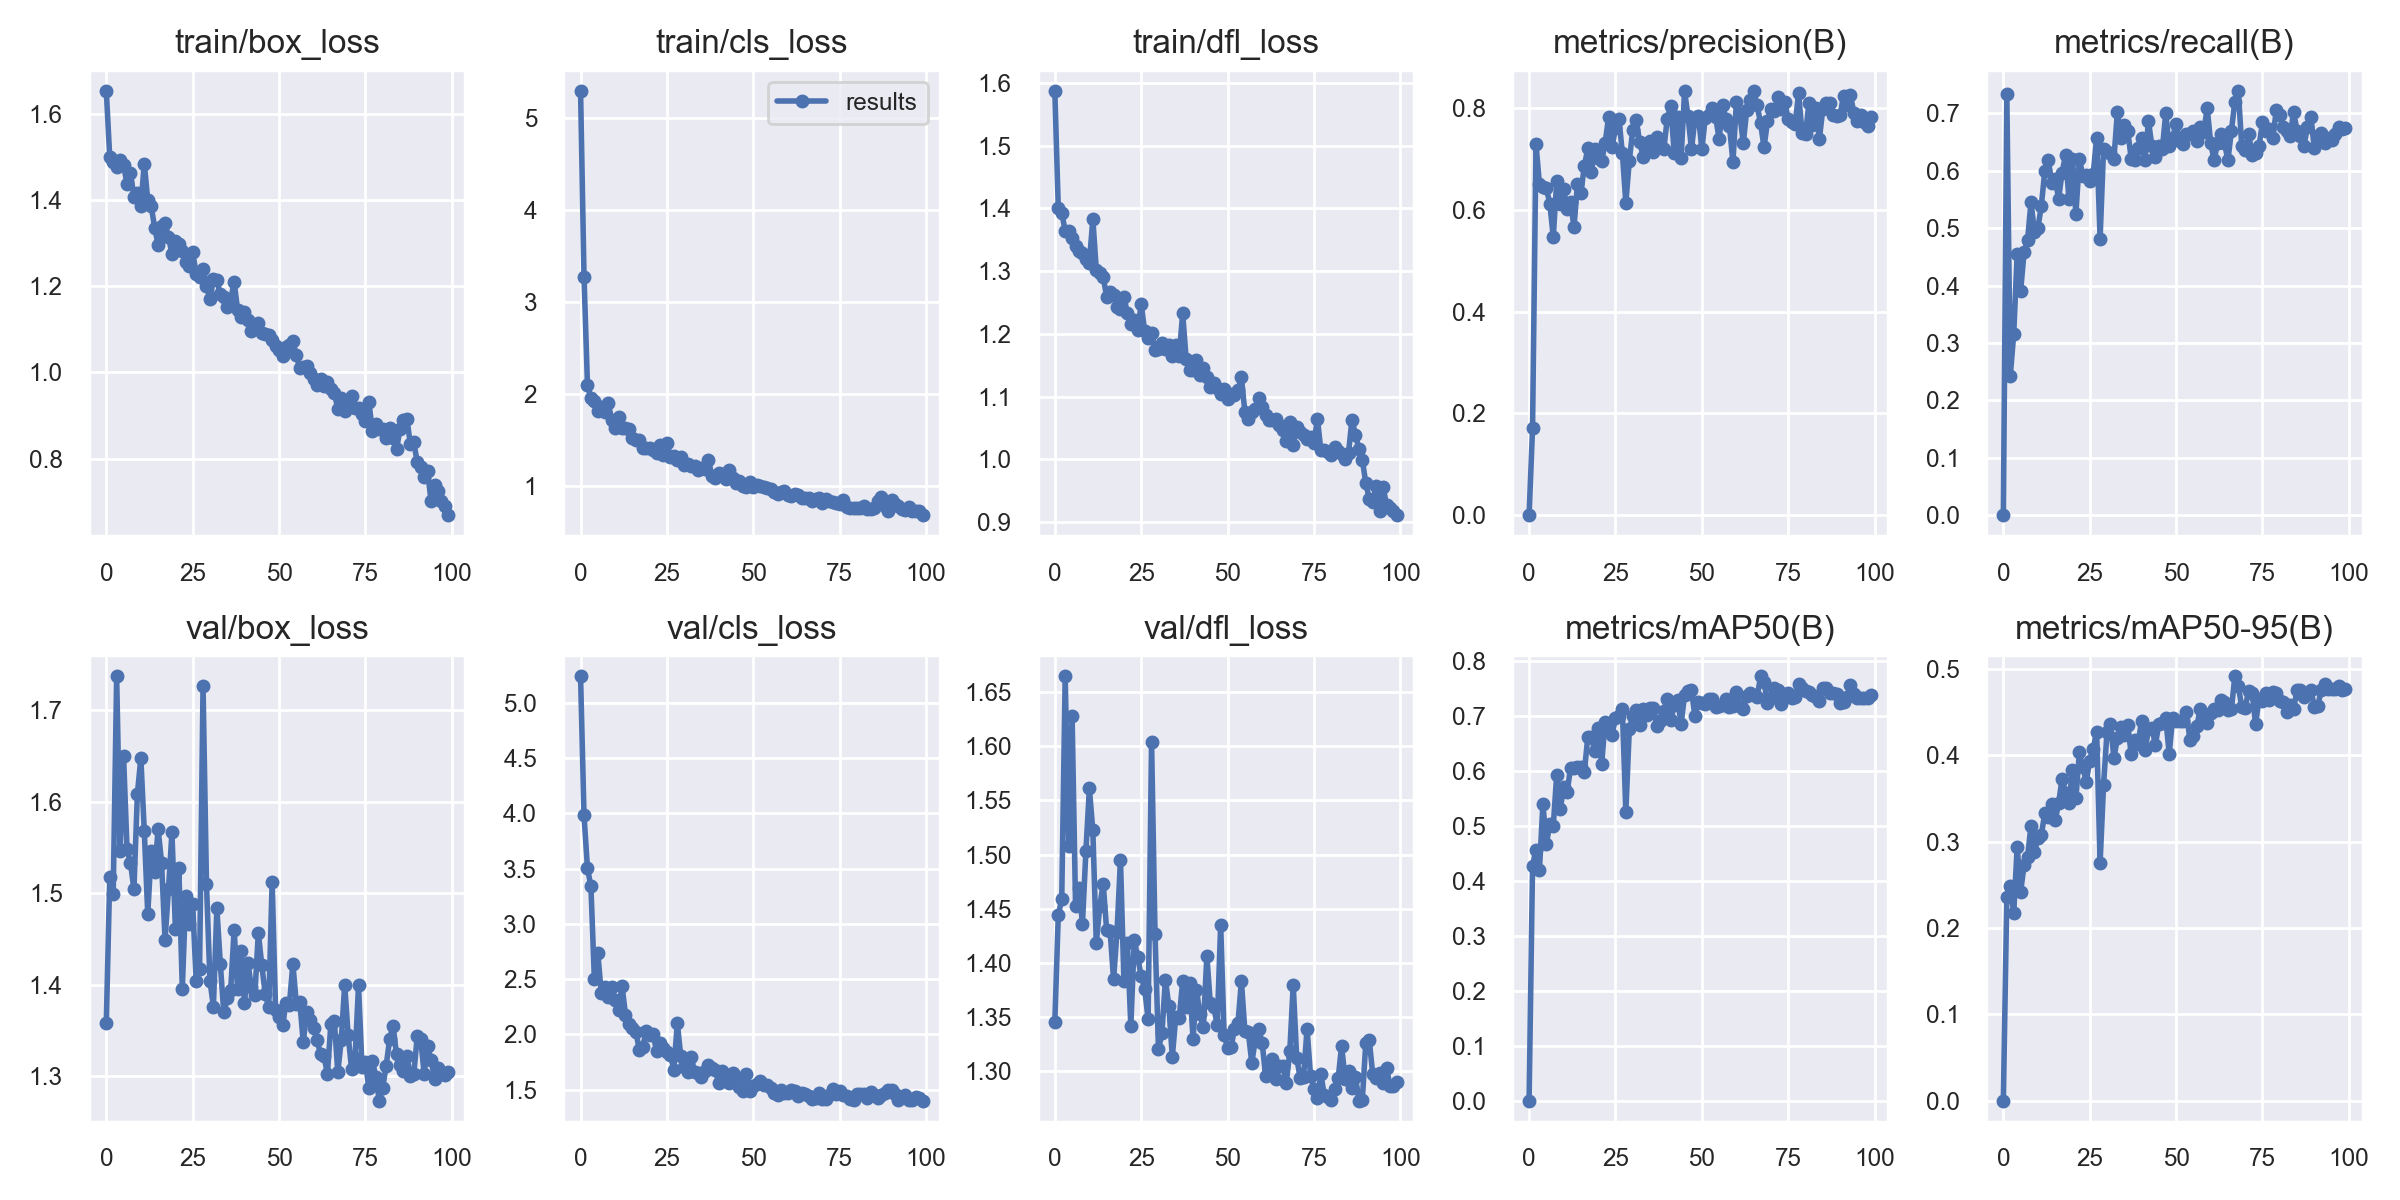

The table this chart was drawn from, first rows:
epoch, train/box_loss, train/cls_loss, train/dfl_loss, metrics/precision(B), metrics/recall(B), metrics/mAP50(B), metrics/mAP50-95(B), val/box_loss, val/cls_loss, val/dfl_loss, lr/pg0, lr/pg1, lr/pg2
0, 1.653, 5.3, 1.587, 0, 0, 0, 0, 1.358, 5.238, 1.345, 0.0739, 0.0029, 0.0029
1, 1.498, 3.281, 1.4, 0.1702, 0.7333, 0.4268, 0.236, 1.518, 3.981, 1.444, 0.04684, 0.005842, 0.005842
2, 1.488, 2.099, 1.393, 0.7287, 0.2424, 0.4567, 0.2489, 1.499, 3.504, 1.459, 0.01972, 0.008724, 0.008724
3, 1.476, 1.96, 1.364, 0.6502, 0.3154, 0.4197, 0.217, 1.737, 3.339, 1.665, 0.009703, 0.009703, 0.009703
4, 1.493, 1.931, 1.364, 0.6453, 0.4546, 0.5401, 0.2934, 1.546, 2.5, 1.508, 0.009703, 0.009703, 0.009703
5, 1.481, 1.819, 1.352, 0.642, 0.3909, 0.4671, 0.242, 1.649, 2.734, 1.628, 0.009604, 0.009604, 0.009604
6, 1.436, 1.858, 1.34, 0.6125, 0.4576, 0.5026, 0.2724, 1.548, 2.374, 1.453, 0.009505, 0.009505, 0.009505
7, 1.462, 1.808, 1.332, 0.5465, 0.4788, 0.5, 0.2821, 1.533, 2.429, 1.469, 0.009406, 0.009406, 0.009406
8, 1.407, 1.906, 1.328, 0.6562, 0.5454, 0.5931, 0.3185, 1.504, 2.335, 1.436, 0.009307, 0.009307, 0.009307
9, 1.416, 1.717, 1.319, 0.6108, 0.4939, 0.5297, 0.2876, 1.609, 2.429, 1.504, 0.009208, 0.009208, 0.009208
10, 1.386, 1.634, 1.313, 0.641, 0.5, 0.57, 0.304, 1.648, 2.316, 1.561, 0.009109, 0.009109, 0.009109
11, 1.484, 1.754, 1.383, 0.6026, 0.5394, 0.5606, 0.3077, 1.567, 2.223, 1.522, 0.00901, 0.00901, 0.00901
12, 1.399, 1.635, 1.302, 0.6149, 0.6, 0.6056, 0.3332, 1.477, 2.442, 1.418, 0.008911, 0.008911, 0.008911
13, 1.385, 1.638, 1.297, 0.5661, 0.6182, 0.6051, 0.3284, 1.546, 2.18, 1.452, 0.008812, 0.008812, 0.008812
14, 1.335, 1.626, 1.291, 0.6513, 0.5788, 0.6063, 0.344, 1.523, 2.098, 1.473, 0.008713, 0.008713, 0.008713
15, 1.296, 1.527, 1.259, 0.634, 0.5848, 0.6072, 0.3244, 1.57, 2.059, 1.43, 0.008614, 0.008614, 0.008614
16, 1.338, 1.503, 1.267, 0.6867, 0.5515, 0.5985, 0.3445, 1.534, 2.026, 1.43, 0.008515, 0.008515, 0.008515
17, 1.346, 1.503, 1.261, 0.7208, 0.597, 0.6621, 0.3729, 1.449, 1.86, 1.385, 0.008416, 0.008416, 0.008416
18, 1.315, 1.414, 1.243, 0.6736, 0.6273, 0.6612, 0.3567, 1.505, 1.888, 1.429, 0.008317, 0.008317, 0.008317
19, 1.274, 1.421, 1.24, 0.7189, 0.5502, 0.6369, 0.345, 1.566, 2.032, 1.495, 0.008218, 0.008218, 0.008218
20, 1.306, 1.42, 1.258, 0.7018, 0.6212, 0.6777, 0.3827, 1.461, 1.994, 1.383, 0.008119, 0.008119, 0.008119
21, 1.296, 1.393, 1.233, 0.6955, 0.5242, 0.6122, 0.35, 1.527, 2.004, 1.419, 0.00802, 0.00802, 0.00802
22, 1.281, 1.362, 1.215, 0.7314, 0.6212, 0.6896, 0.4034, 1.396, 1.849, 1.342, 0.007921, 0.007921, 0.007921
23, 1.255, 1.454, 1.222, 0.7816, 0.5909, 0.6861, 0.386, 1.497, 1.925, 1.421, 0.007822, 0.007822, 0.007822
24, 1.247, 1.342, 1.206, 0.7227, 0.5922, 0.6654, 0.3694, 1.466, 1.878, 1.405, 0.007723, 0.007723, 0.007723
25, 1.28, 1.476, 1.248, 0.7604, 0.5818, 0.6963, 0.3935, 1.489, 1.846, 1.388, 0.007624, 0.007624, 0.007624
26, 1.228, 1.319, 1.204, 0.7796, 0.5939, 0.699, 0.4076, 1.404, 1.818, 1.376, 0.007525, 0.007525, 0.007525
27, 1.221, 1.331, 1.194, 0.7115, 0.6575, 0.7117, 0.4273, 1.417, 1.683, 1.348, 0.007426, 0.007426, 0.007426
28, 1.24, 1.289, 1.201, 0.6138, 0.4818, 0.5248, 0.2753, 1.726, 2.102, 1.604, 0.007327, 0.007327, 0.007327
29, 1.201, 1.319, 1.175, 0.6962, 0.6388, 0.6753, 0.3654, 1.51, 1.805, 1.427, 0.007228, 0.007228, 0.007228
30, 1.169, 1.228, 1.176, 0.7572, 0.6333, 0.6996, 0.4265, 1.404, 1.705, 1.32, 0.007129, 0.007129, 0.007129
31, 1.215, 1.247, 1.186, 0.7769, 0.6303, 0.7108, 0.4359, 1.376, 1.659, 1.335, 0.00703, 0.00703, 0.00703
32, 1.214, 1.221, 1.176, 0.7333, 0.6212, 0.6828, 0.3971, 1.483, 1.795, 1.385, 0.006931, 0.006931, 0.006931
33, 1.181, 1.218, 1.183, 0.7049, 0.7021, 0.7133, 0.4193, 1.423, 1.664, 1.361, 0.006832, 0.006832, 0.006832
34, 1.175, 1.181, 1.165, 0.7295, 0.6576, 0.7017, 0.433, 1.37, 1.652, 1.313, 0.006733, 0.006733, 0.006733
35, 1.151, 1.197, 1.183, 0.7349, 0.6804, 0.7151, 0.4234, 1.385, 1.618, 1.35, 0.006634, 0.006634, 0.006634
36, 1.167, 1.192, 1.165, 0.7139, 0.6697, 0.714, 0.4353, 1.394, 1.669, 1.349, 0.006535, 0.006535, 0.006535
37, 1.21, 1.288, 1.233, 0.7437, 0.6212, 0.6823, 0.401, 1.46, 1.727, 1.383, 0.006436, 0.006436, 0.006436
38, 1.145, 1.113, 1.16, 0.729, 0.6182, 0.6908, 0.4176, 1.395, 1.693, 1.36, 0.006337, 0.006337, 0.006337
39, 1.128, 1.09, 1.142, 0.7202, 0.6394, 0.7089, 0.4135, 1.437, 1.681, 1.382, 0.006238, 0.006238, 0.006238
40, 1.139, 1.143, 1.143, 0.7796, 0.6576, 0.7308, 0.44, 1.38, 1.558, 1.33, 0.006139, 0.006139, 0.006139
41, 1.121, 1.132, 1.158, 0.8051, 0.6182, 0.6923, 0.4057, 1.424, 1.669, 1.375, 0.00604, 0.00604, 0.00604
42, 1.096, 1.078, 1.135, 0.7113, 0.6867, 0.7192, 0.4299, 1.397, 1.602, 1.353, 0.005941, 0.005941, 0.005941
43, 1.107, 1.18, 1.146, 0.7818, 0.6424, 0.7298, 0.4316, 1.389, 1.56, 1.341, 0.005842, 0.005842, 0.005842
44, 1.113, 1.093, 1.131, 0.7023, 0.6242, 0.6848, 0.4121, 1.457, 1.651, 1.407, 0.005743, 0.005743, 0.005743
45, 1.09, 1.036, 1.116, 0.8329, 0.6424, 0.7387, 0.436, 1.421, 1.617, 1.363, 0.005644, 0.005644, 0.005644
46, 1.088, 1.054, 1.122, 0.7839, 0.6374, 0.7458, 0.4372, 1.39, 1.523, 1.359, 0.005545, 0.005545, 0.005545
47, 1.086, 1.008, 1.114, 0.7195, 0.7, 0.7468, 0.4425, 1.376, 1.484, 1.343, 0.005446, 0.005446, 0.005446
48, 1.074, 0.9898, 1.105, 0.7794, 0.6424, 0.6992, 0.4015, 1.512, 1.639, 1.435, 0.005347, 0.005347, 0.005347
49, 1.06, 1.044, 1.112, 0.7852, 0.6576, 0.7261, 0.4434, 1.373, 1.491, 1.333, 0.005248, 0.005248, 0.005248
50, 1.052, 0.991, 1.096, 0.719, 0.6822, 0.7227, 0.4399, 1.365, 1.537, 1.322, 0.005149, 0.005149, 0.005149
51, 1.037, 1.018, 1.104, 0.7816, 0.6515, 0.7222, 0.44, 1.356, 1.556, 1.322, 0.00505, 0.00505, 0.00505
52, 1.058, 1.008, 1.103, 0.7861, 0.6459, 0.7302, 0.4393, 1.379, 1.582, 1.339, 0.004951, 0.004951, 0.004951
53, 1.063, 0.9973, 1.111, 0.8006, 0.6636, 0.731, 0.4499, 1.378, 1.539, 1.344, 0.004852, 0.004852, 0.004852
54, 1.071, 0.9764, 1.131, 0.7831, 0.6636, 0.7154, 0.4176, 1.423, 1.543, 1.383, 0.004753, 0.004753, 0.004753
55, 1.039, 0.967, 1.076, 0.7384, 0.6697, 0.7177, 0.4217, 1.379, 1.512, 1.338, 0.004654, 0.004654, 0.004654
56, 1.01, 0.9358, 1.064, 0.8054, 0.6521, 0.7194, 0.4342, 1.381, 1.47, 1.336, 0.004555, 0.004555, 0.004555
57, 1.012, 0.9179, 1.076, 0.7782, 0.6758, 0.7315, 0.4531, 1.337, 1.454, 1.308, 0.004456, 0.004456, 0.004456
58, 1.014, 0.9349, 1.08, 0.7643, 0.6681, 0.7163, 0.4414, 1.37, 1.496, 1.328, 0.004357, 0.004357, 0.004357
59, 0.9988, 0.9477, 1.097, 0.6941, 0.7091, 0.7184, 0.4375, 1.362, 1.473, 1.339, 0.004258, 0.004258, 0.004258
... 40 more rows
